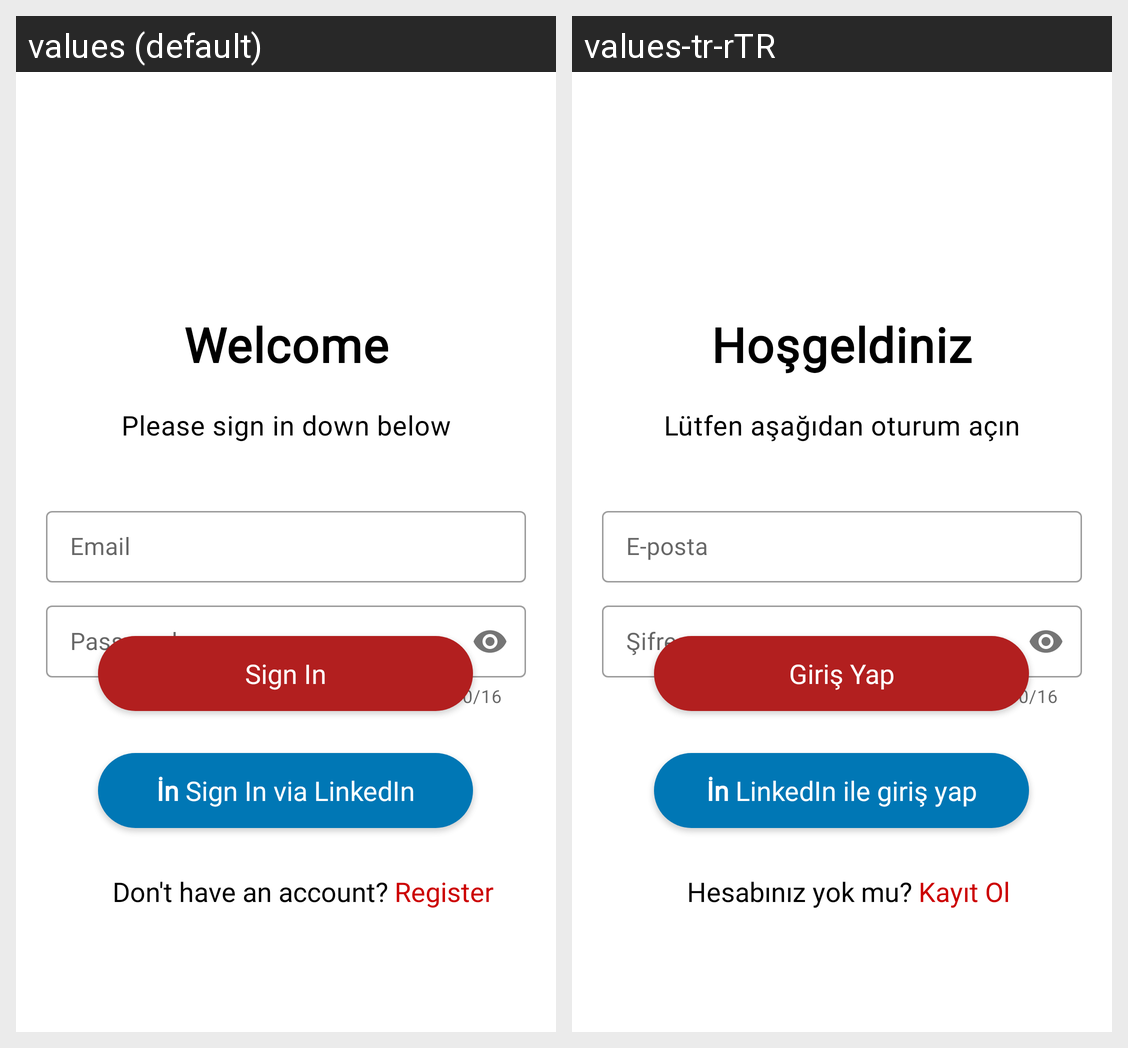

The same Android screen rendered under two of its app's locales, left to right. List the strings drawn on it with the default value and each locale's translation.
Android screen res/layout/activity_sign_in.xml rendered under 2 locales, left to right: values (default), values-tr-rTR. Device: Nexus 5 (rendered at 1080×1920; each locale shown at half size, 540×960, under a caption strip naming it); theme Theme.Oniki.
Strings drawn on this screen, with the default value and each locale's value (text and hints the layout hard-codes, and strings that could not be matched under every locale, appear in the picture but are not listed):

welcome
  values: Welcome
  values-tr-rTR: Hoşgeldiniz

please_sign_in_down_below
  values: Please sign in down below
  values-tr-rTR: Lütfen aşağıdan oturum açın

email
  values: Email
  values-tr-rTR: E-posta

password
  values: Password
  values-tr-rTR: Şifre

forget_password
  values: Forget Password
  values-tr-rTR: Şifremi Unuttum

sign_in
  values: Sign In
  values-tr-rTR: Giriş Yap

linkedin
  values: İn Sign In via LinkedIn
  values-tr-rTR: İn LinkedIn ile giriş yap

register
  values: Register
  values-tr-rTR: Kayıt Ol

don_t_have_an_account
  values: Don't have an account?
  values-tr-rTR: Hesabınız yok mu?
